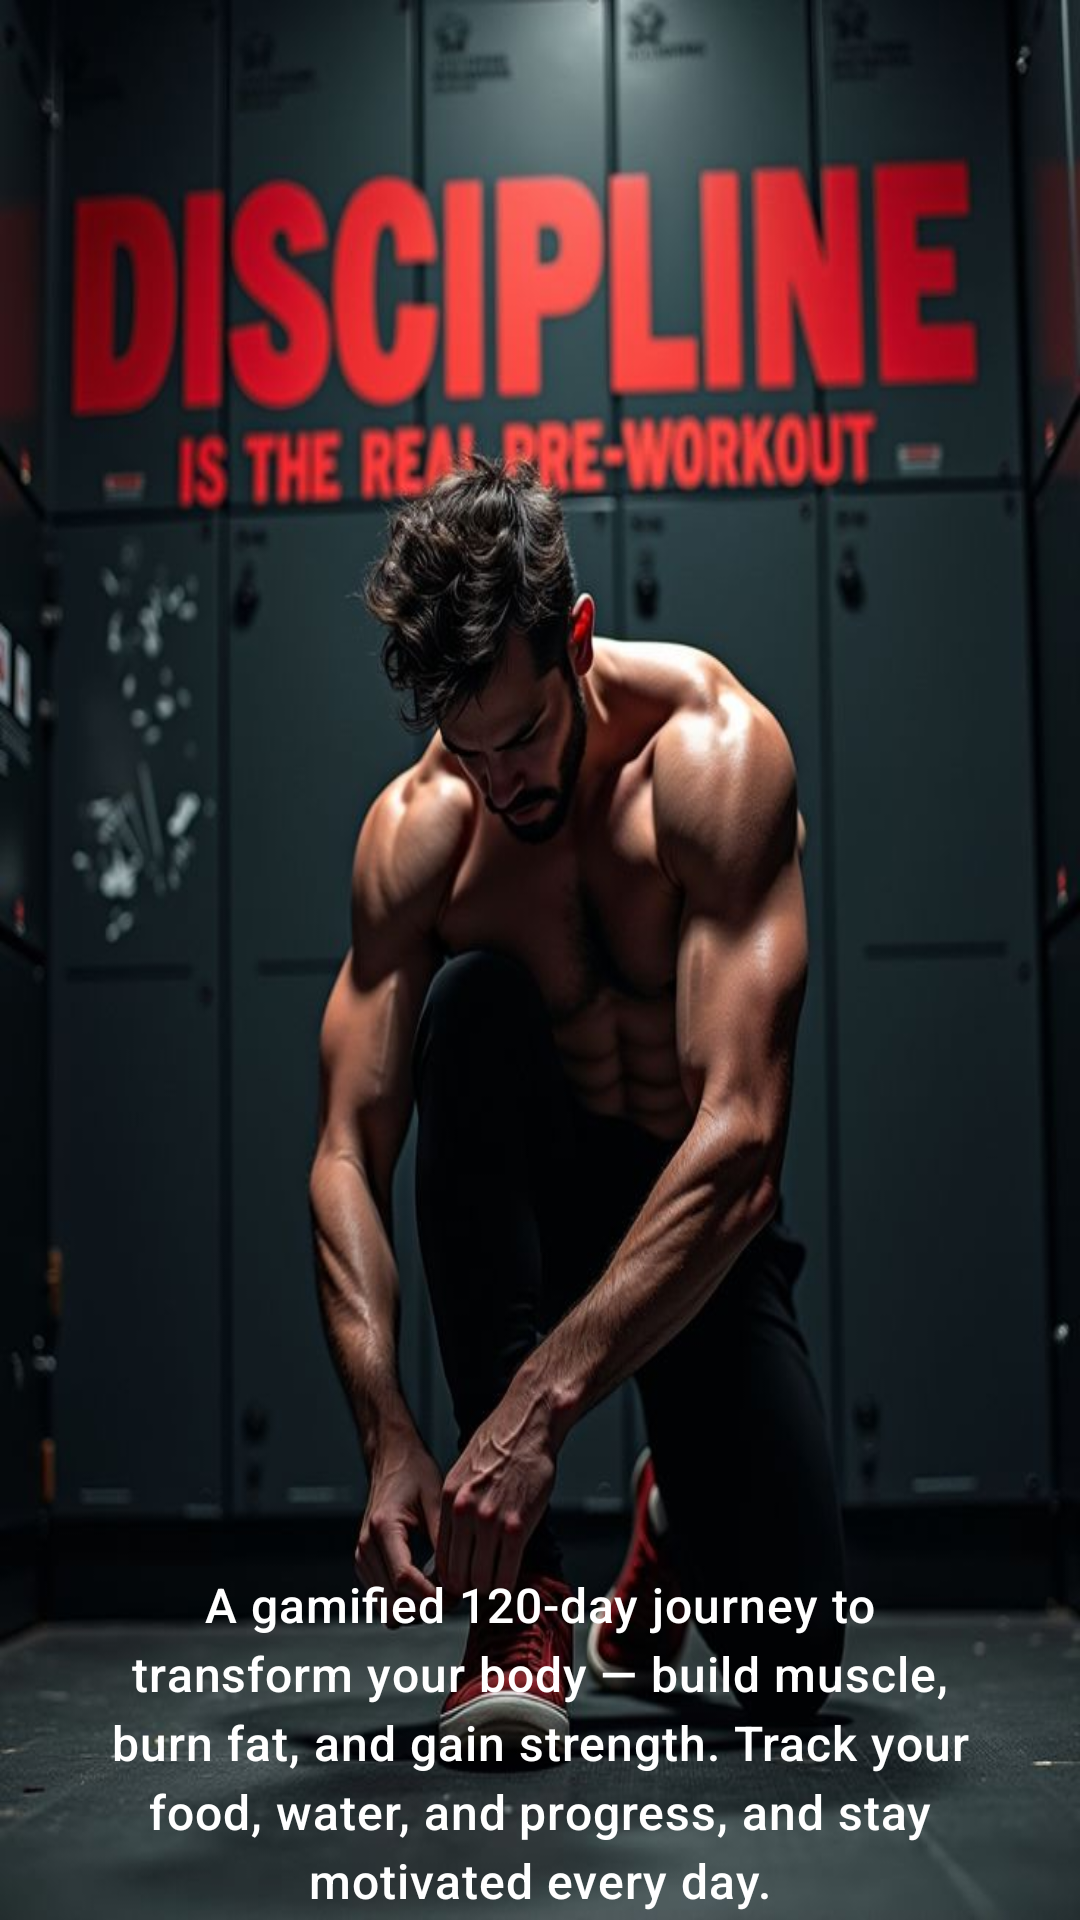

This screen was rendered from an Android layout file. Write that file and the resources it references.
<!-- AndroidManifest.xml: application theme Base.Theme.BeginnerFit -->
<!-- res/layout/startup_layout.xml -->
<?xml version="1.0" encoding="utf-8"?>
<androidx.constraintlayout.widget.ConstraintLayout xmlns:android="http://schemas.android.com/apk/res/android"
    xmlns:app="http://schemas.android.com/apk/res-auto"
    xmlns:tools="http://schemas.android.com/tools"
    android:layout_width="match_parent"
    android:layout_height="match_parent"
    android:background="@color/white">


    <ImageView
        android:id="@+id/imageView"
        android:layout_width="match_parent"
        android:layout_height="match_parent"
        android:scaleType="fitXY"
        android:src="@drawable/signup_img_2"
        app:layout_constraintBottom_toBottomOf="parent"
        app:layout_constraintEnd_toEndOf="parent"
        app:layout_constraintHorizontal_bias="0.0"
        app:layout_constraintStart_toStartOf="parent"
        app:layout_constraintTop_toTopOf="parent"
        app:layout_constraintVertical_bias="0.0" />

    <TextView
        android:id="@+id/textViewDescription"
        android:layout_width="0dp"
        android:layout_height="wrap_content"
        android:layout_marginHorizontal="32dp"
        android:layout_marginTop="524dp"
        android:gravity="center"
        android:letterSpacing="0.02"
        android:lineSpacingExtra="4dp"
        android:text="@string/welcome_quote"
        android:textColor="@color/white"
        android:textSize="16sp"
        app:layout_constraintEnd_toEndOf="parent"
        app:layout_constraintStart_toStartOf="parent"
        app:layout_constraintTop_toTopOf="@+id/imageView" />

    <androidx.appcompat.widget.AppCompatButton
        android:id="@+id/start_up_button"
        style="@style/WorkoutDoneButton"
        android:layout_width="150dp"
        android:layout_height="wrap_content"
        android:layout_marginBottom="50dp"
        android:layout_marginHorizontal="100dp"
        android:text="@string/get_started"
        app:layout_constraintBottom_toBottomOf="parent"
        app:layout_constraintEnd_toEndOf="parent"
        app:layout_constraintStart_toStartOf="parent"
        app:layout_constraintTop_toBottomOf="@+id/textViewDescription" />

</androidx.constraintlayout.widget.ConstraintLayout>
<!-- resources referenced by this layout -->
<resources>
  <color name="white">#FFFFFF</color>
  <!-- drawable signup_img_2: jpeg bitmap (drawable, 62859 bytes) -->
  <string name="get_started">get started</string>
  <string name="welcome_quote">A gamified 120-day journey to transform your body — build muscle, burn fat, and gain strength. Track your food, water, and progress, and stay motivated every day.</string>
  <style name="WorkoutDoneButton">
          <item name="android:textColor">?android:attr/textColorSecondaryInverse</item>
          <item name="android:textSize">@dimen/body</item>
          <item name="android:backgroundTint">?android:attr/textColorHighlight</item>
          <item name="android:textAllCaps">true</item>
          <item name="cornerRadius">12dp</item>
      </style>
  <style name="Base.Theme.BeginnerFit" parent="Theme.Material3.Light.NoActionBar">
          <item name="android:windowLightStatusBar">true</item>
          <item name="android:fitsSystemWindows">true</item>
          <item name="android:windowDrawsSystemBarBackgrounds">true</item>
          <item name="android:windowTranslucentStatus">false</item>
          <item name="android:statusBarColor">@color/app_background</item>
  
          <item name="colorPrimary">@color/yellow</item>
          <item name="colorOnPrimary">@color/black</item>
          <item name="backgroundColor">@color/yellow</item>
  
          <item name="colorOnBackground">@color/app_background</item>
          <item name="android:textColorPrimary">@color/black</item>
  
          <item name="android:textColorSecondary">@color/secondary_text</item>
          <item name="android:textColorSecondaryInverse">@color/white</item>
  
          <item name="colorAccent">@color/container_background</item>
          <item name="colorOnSecondary">@color/container_background_future</item>
  
          <item name="android:textColorHighlight">@color/red_background</item>
          <item name="hintTextColor">@color/text_hint</item>
          <item name="fontFamily">sans-serif-medium</item>
          <item name="android:textColorLink">@color/white</item>
      </style>
  <dimen name="body">14sp</dimen>
  <color name="app_background">#F2F1F1</color>
  <color name="yellow">#FFD700</color>
  <color name="black">#0D0D0D</color>
  <color name="secondary_text">#888888</color>
  <color name="container_background">#F6F5F5</color>
  <color name="container_background_future">#F2F1F1</color>
  <color name="red_background">#F0584B</color>
  <color name="text_hint">#B0BEC5</color>
</resources>
